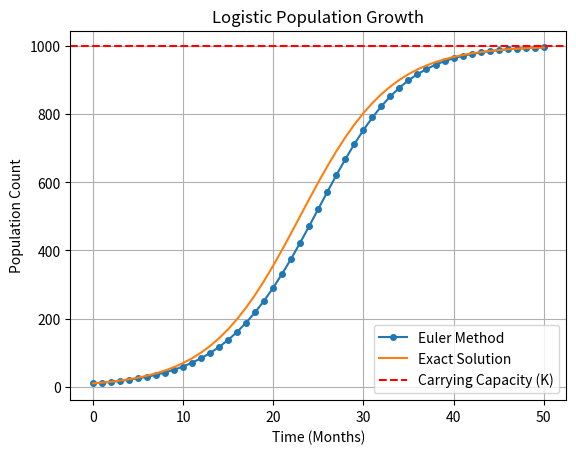

Write the Python code that produced this figure.
"""
BIT 2118: SCIENTIFIC COMPUTING
Task 17: Ordinary Differential Equations – Euler Method

B. Identify the input values and the mathematical operation performed.
- Input values: Initial population, intrinsic growth rate (r), carrying capacity (K), and step size (h).
- Mathematical operations: Iterative Euler method: `P_{next} = P_{current} + h * (dP/dt)`.

C. Change at least one input/parameter and explain how the result changes.
- Change: Increase the step size `h` from 1.0 to 10.0.
- Result: The numerical approximation becomes unstable and inaccurate, potentially causing the population to wildly overshoot the carrying capacity or oscillate.

D. Explain the meaning of the output in words and interpret the graph where necessary.
- Output meaning: Simulates population growth over time. The graph shows an S-curve (logistic growth), where the population grows exponentially at first but slows and flattens out as it reaches the carrying capacity limit of the environment.

E. Modify the program to solve a different but related real-world case.
- New Case: Ecology. Modeling the logistic population growth of a species restricted by environmental carrying capacity, instead of Newton's law of cooling.
"""
import numpy as np
import matplotlib.pyplot as plt

# Logistic Growth ODE: dP/dt = r * P * (1 - P/K)
P_initial = 10.0
r = 0.2     # Growth rate
K = 1000.0  # Carrying capacity
h = 1.0     # Time step (months)
end_time = 50.0

def population_growth(P):
    return r * P * (1 - P / K)

time = np.arange(0, end_time + h, h)
population = np.zeros_like(time)
population[0] = P_initial

for i in range(len(time) - 1):
    population[i + 1] = population[i] + h * population_growth(population[i])

# Analytical exact solution for logistic growth
exact_pop = K / (1 + ((K - P_initial)/P_initial) * np.exp(-r * time))

print(f"Euler Population at month 50: {population[-1]:.1f}")
print(f"Exact Population at month 50: {exact_pop[-1]:.1f}")

plt.plot(time, population, 'o-', markersize=4, label="Euler Method")
plt.plot(time, exact_pop, label="Exact Solution")
plt.axhline(K, color='r', linestyle='--', label="Carrying Capacity (K)")
plt.xlabel("Time (Months)")
plt.ylabel("Population Count")
plt.title("Logistic Population Growth")
plt.legend()
plt.grid(True)
plt.savefig("task17_graph.png")
